Run: headless pygame with SDL's dummy video driver; simulated clock (each Clock.tick advances the game by its frame time, no real sleeping); random seed 0; keys injected as events and as key.get_pressed() state; mouse plan: one left click at the window centre at the start of phase 2, then a move to the lower-right quarter at the start of phase 3.
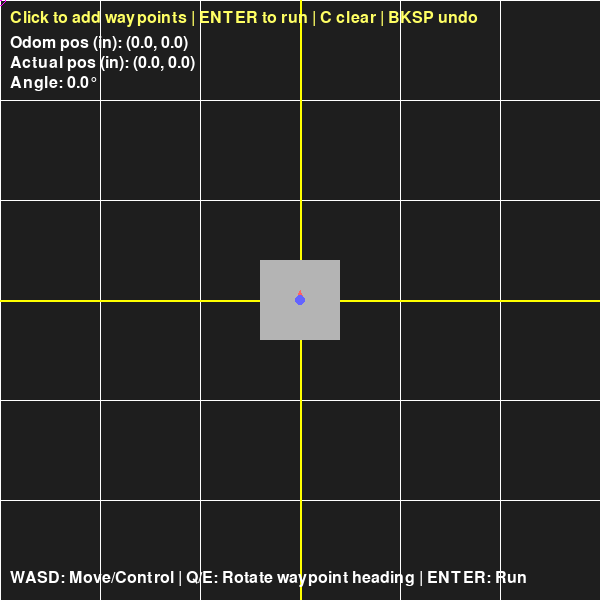
Frame 1 of 4 · flips 1–60 · no input
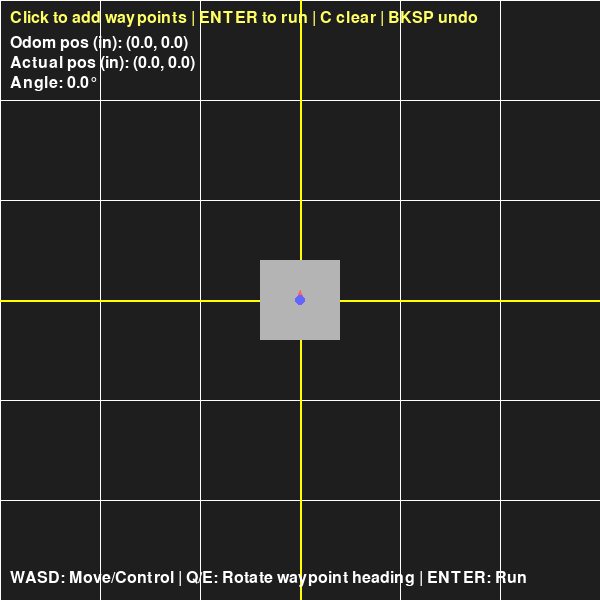
Frame 2 of 4 · flips 61–180 · clicked the window centre · tapped SPACE, RETURN · held RIGHT (→), D
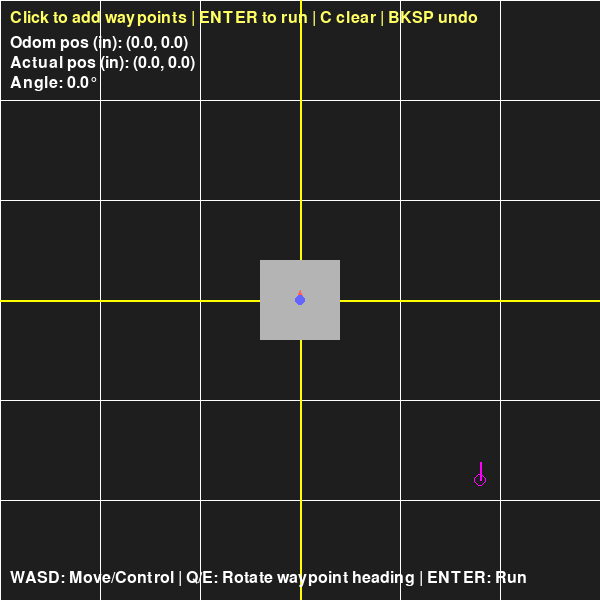
Frame 3 of 4 · flips 181–300 · moved the mouse to the lower-right quarter · held DOWN (↓), S
Frame 4 of 4 · flips 301–420 · held LEFT (←), A, UP (↑), W · screen unchanged from frame 3, image omitted

The pygame program that drew these frames:

import pygame
import sys
import math

# Init pygame
pygame.init()

# Constants
WIDTH, HEIGHT = 600, 600
FIELD_COLOR = (30, 30, 30)
ROBOT_COLOR = (180, 180, 180)
GHOST_COLOR = (180, 180, 180, 100)  # Semi-transparent
NIB_COLOR = (255, 100, 100)
GHOST_NIB_COLOR = (100, 255, 100)
TRACKING_WHEEL_COLOR = (100, 255, 100)
ODOM_DOT_COLOR = (100, 100, 255)
ROBOT_SIZE = 80

# Field dimensions (12ft x 12ft converted to pixels)
FIELD_SIZE_INCHES = 12 * 12  # 144 inches
PIXELS_PER_INCH = WIDTH / FIELD_SIZE_INCHES
INCHES_PER_PIXEL = FIELD_SIZE_INCHES / WIDTH

# Create screen
screen = pygame.display.set_mode((WIDTH, HEIGHT))
pygame.display.set_caption("Pure Pursuit Controller - Robot Simulator")

# Robot state
robot_x = WIDTH // 2
robot_y = HEIGHT // 2
angle = 0.0  # In radians, 0 = facing up (North), CW positive
robot_vx, robot_vy = 0.0, 0.0
robot_angular_velocity = 0.0

# "Ghost" (used as UI helper)
ghost_x = WIDTH // 2 + 100
ghost_y = HEIGHT // 2
ghost_angle = 0.0
ghost_mode = True  # Start in waypoint placement mode

# Odometry parameters (in inches)
HORIZONTAL_ENCODER_OFFSET = -8.0
VERTICAL_ENCODER_OFFSET = 0.0

# Tracking wheel encoder simulation
horizontal_encoder = 0.0
vertical_encoder = 0.0
prev_horizontal_encoder = 0.0
prev_vertical_encoder = 0.0

# Odometry state
odom_x = 0.0
odom_y = 0.0
odom_theta = 0.0

# Target / autonomous
target_x = None
target_y = None
target_theta = None
autonomous_mode = False

# Font for displaying information
font = pygame.font.Font(None, 24)

# ============================
# PURE PURSUIT PARAMETERS
# ============================

BASE_LOOKAHEAD = 18.0
MIN_LOOKAHEAD = 6.0
MAX_LOOKAHEAD = 30.0

HEADING_KP = 0.15
HEADING_BLEND_DIST = 18.0
HEADING_BLEND_POWER = 3.0

PATH_COMPLETION_DIST = 1.5
FINAL_HEADING_TOLERANCE = 3.0
SETTLE_COUNT_TARGET = 15

MAX_SPEED = 1.0
MAX_ANGULAR_SPEED = 0.12
MIN_SPEED = 0.2

# Path: list of waypoints in inches + heading radians (IMU frame)
path = []
current_segment_idx = 0
settle_count = 0
current_lookahead_pt = None
current_lookahead_radius = BASE_LOOKAHEAD

# Waypoint placement heading (rotate with Q/E)
place_heading = 0.0

# Track if we've entered final approach (prevents re-entering pursuit after passing target)
in_final_approach = False

# ============================
# Helper functions
# ============================

def pixels_to_inches(pixels):
    return pixels * INCHES_PER_PIXEL

def inches_to_pixels(inches):
    return inches * PIXELS_PER_INCH

def wrap_to_pi(a):
    while a > math.pi:
        a -= 2 * math.pi
    while a < -math.pi:
        a += 2 * math.pi
    return a

def angle_difference(target_angle, current_angle):
    return wrap_to_pi(target_angle - current_angle)

def simulate_encoders(old_x, old_y, old_angle, new_x, new_y, new_angle):
    """Simulate encoder readings based on robot movement"""
    global horizontal_encoder, vertical_encoder

    dx_pixels = new_x - old_x
    dy_pixels = new_y - old_y

    cos_angle = math.cos(old_angle)
    sin_angle = math.sin(old_angle)

    local_x = dx_pixels * cos_angle + dy_pixels * sin_angle
    local_y = -dx_pixels * sin_angle + dy_pixels * cos_angle

    dtheta = new_angle - old_angle

    horizontal_encoder += local_x - (HORIZONTAL_ENCODER_OFFSET * PIXELS_PER_INCH * dtheta)
    vertical_encoder += local_y + (VERTICAL_ENCODER_OFFSET * PIXELS_PER_INCH * dtheta)

def odom_reset(set_x_inches=0.0, set_y_inches=0.0, set_theta=None):
    global odom_x, odom_y, odom_theta
    global prev_horizontal_encoder, prev_vertical_encoder

    odom_x = set_x_inches
    odom_y = set_y_inches
    odom_theta = set_theta if set_theta is not None else angle

    prev_horizontal_encoder = horizontal_encoder
    prev_vertical_encoder = vertical_encoder

def odom_update(horizontal_pixels, vertical_pixels):
    global prev_horizontal_encoder, prev_vertical_encoder, odom_x, odom_y, odom_theta

    prev_theta = odom_theta
    odom_theta = angle

    delta_horizontal_pixels = horizontal_pixels - prev_horizontal_encoder
    delta_vertical_pixels = vertical_pixels - prev_vertical_encoder

    delta_horizontal_inches = pixels_to_inches(delta_horizontal_pixels)
    delta_vertical_inches = pixels_to_inches(delta_vertical_pixels)

    dtheta = odom_theta - prev_theta

    corrected_horizontal_inches = delta_horizontal_inches + (HORIZONTAL_ENCODER_OFFSET * dtheta)
    corrected_vertical_inches = delta_vertical_inches - (VERTICAL_ENCODER_OFFSET * dtheta)

    avg_theta = (prev_theta + odom_theta) / 2

    cos_avg = math.cos(avg_theta)
    sin_avg = math.sin(avg_theta)

    global_dx = corrected_horizontal_inches * cos_avg - corrected_vertical_inches * sin_avg
    global_dy = -(corrected_horizontal_inches * sin_avg + corrected_vertical_inches * cos_avg)

    odom_x += global_dx
    odom_y += global_dy

    prev_horizontal_encoder = horizontal_pixels
    prev_vertical_encoder = vertical_pixels

def draw_bot(screen, x, y, ang, color, nib_color):
    """Draw a robot at the specified position"""
    robot_surface = pygame.Surface((ROBOT_SIZE, ROBOT_SIZE), pygame.SRCALPHA)
    robot_surface.fill(color)

    center = (ROBOT_SIZE // 2, ROBOT_SIZE // 2)
    nib_length = 10
    nib_tip = (center[0], center[1] - nib_length)
    left = (center[0] - 4, center[1])
    right = (center[0] + 4, center[1])
    pygame.draw.polygon(robot_surface, nib_color, [nib_tip, left, right])

    angle_degrees = math.degrees(ang)
    rotated = pygame.transform.rotate(robot_surface, -angle_degrees)
    rect = rotated.get_rect(center=(x, y))
    screen.blit(rotated, rect.topleft)

def draw_odom_position(screen, odom_x_inches, odom_y_inches):
    """Draw a blue dot representing the odometry position"""
    screen_center_x = WIDTH // 2
    screen_center_y = HEIGHT // 2

    odom_screen_x = screen_center_x + inches_to_pixels(odom_x_inches)
    odom_screen_y = screen_center_y - inches_to_pixels(odom_y_inches)

    if 0 <= odom_screen_x <= WIDTH and 0 <= odom_screen_y <= HEIGHT:
        pygame.draw.circle(screen, ODOM_DOT_COLOR, (int(odom_screen_x), int(odom_screen_y)), 5)

def screen_to_field_inches(mx, my):
    """Mouse screen -> field inches (robot frame: center is 0,0; +x east, +y north)"""
    x_in = pixels_to_inches(mx - WIDTH // 2)
    y_in = pixels_to_inches(HEIGHT // 2 - my)
    return x_in, y_in

def field_inches_to_screen(x_in, y_in):
    sx = WIDTH // 2 + inches_to_pixels(x_in)
    sy = HEIGHT // 2 - inches_to_pixels(y_in)
    return sx, sy

# ============================
# Pure pursuit geometry
# ============================

def line_circle_intersection(start, end, robot_pos, lookahead):
    sx, sy = start[0], start[1]
    ex, ey = end[0], end[1]
    rx, ry = robot_pos[0], robot_pos[1]

    dx = ex - sx
    dy = ey - sy

    fx = sx - rx
    fy = sy - ry

    a = dx * dx + dy * dy
    if a < 1e-9:
        return False, None, None

    b = 2.0 * (fx * dx + fy * dy)
    c = fx * fx + fy * fy - lookahead * lookahead

    disc = b * b - 4.0 * a * c
    if disc < 0.0:
        return False, None, None

    disc = math.sqrt(disc)
    t1 = (-b - disc) / (2.0 * a)
    t2 = (-b + disc) / (2.0 * a)

    t = None
    if 0.0 <= t2 <= 1.0:
        t = t2
    elif 0.0 <= t1 <= 1.0:
        t = t1

    if t is None:
        return False, None, None

    ix = sx + t * dx
    iy = sy + t * dy
    return True, (ix, iy), t

def find_lookahead_point(robot_pos, lookahead):
    """Search segments from current idx; pick furthest valid intersection."""
    global current_segment_idx

    best = None
    best_seg = current_segment_idx
    best_t = -1.0

    for i in range(current_segment_idx, len(path) - 1):
        start = path[i]
        end = path[i + 1]
        found, pt, t = line_circle_intersection(start, end, robot_pos, lookahead)
        if found:
            if (best is None) or (i > best_seg) or (i == best_seg and t > best_t):
                best = pt
                best_seg = i
                best_t = t

    if best is not None:
        current_segment_idx = best_seg
        if best_seg < len(path) - 1:
            curr_wp = path[best_seg]
            next_wp = path[best_seg + 1]
            dist_curr = math.hypot(robot_pos[0] - curr_wp[0], robot_pos[1] - curr_wp[1])
            dist_next = math.hypot(robot_pos[0] - next_wp[0], robot_pos[1] - next_wp[1])
            if dist_next < dist_curr:
                current_segment_idx = min(best_seg + 1, len(path) - 2)
        return best

    return (path[-1][0], path[-1][1])

def calculate_pursuit_curvature(robot_pos, lookahead_point, lookahead):
    dx = lookahead_point[0] - robot_pos[0]
    dy = lookahead_point[1] - robot_pos[1]

    angle_to_point = math.atan2(dx, dy)
    alpha = wrap_to_pi(angle_to_point - robot_pos[2])

    return (2.0 * math.sin(alpha)) / max(lookahead, 1e-6)

def pure_pursuit_step():
    """Returns (linear_vel_in_per_frame, angular_vel_rad_per_frame)."""
    global settle_count, current_lookahead_pt, current_lookahead_radius, in_final_approach

    rx = pixels_to_inches(robot_x - WIDTH // 2)
    ry = pixels_to_inches(HEIGHT // 2 - robot_y)
    robot_pos = (rx, ry, angle)

    final_x, final_y, final_theta = path[-1]
    dxF = final_x - rx
    dyF = final_y - ry
    dist_to_final = math.hypot(dxF, dyF)
    
    heading_error = wrap_to_pi(final_theta - angle)

    # ---------- Check for arrival ----------
    if dist_to_final < PATH_COMPLETION_DIST and abs(math.degrees(heading_error)) < FINAL_HEADING_TOLERANCE:
        settle_count += 1
        if settle_count >= SETTLE_COUNT_TARGET:
            return 0.0, 0.0
    else:
        settle_count = max(0, settle_count - 1)  # Decay settle count gradually

    # ---------- Final approach mode ----------
    # Once we enter final approach, stay in it (no more pursuit)
    TERMINAL_DIST = 10.0
    
    if dist_to_final < TERMINAL_DIST or in_final_approach:
        in_final_approach = True
        
        current_lookahead_radius = BASE_LOOKAHEAD
        current_lookahead_pt = (final_x, final_y)
        
        # Calculate if we're facing toward or away from target
        angle_to_target = math.atan2(dxF, dyF)
        angle_error_to_pos = wrap_to_pi(angle_to_target - angle)
        
        # Check if we're facing roughly toward the target (within ~90 degrees)
        facing_target = abs(angle_error_to_pos) < math.pi / 2
        
        # Very close - just rotate to final heading
        if dist_to_final < PATH_COMPLETION_DIST * 2:
            omega = HEADING_KP * heading_error
            omega = max(-MAX_ANGULAR_SPEED, min(MAX_ANGULAR_SPEED, omega))
            
            # Tiny forward motion only if facing target and not there yet
            v = 0.0
            if facing_target and dist_to_final > PATH_COMPLETION_DIST * 0.5:
                v = min(0.5, dist_to_final * 0.2)
            
            return v, omega
        
        # If we overshot (facing away from target), we need to back up or turn around
        if not facing_target:
            # Turn toward target first, minimal forward motion
            omega = HEADING_KP * angle_error_to_pos
            omega = max(-MAX_ANGULAR_SPEED, min(MAX_ANGULAR_SPEED, omega))
            
            # Could optionally drive backward here, but turning is usually better
            return 0.0, omega
        
        # Normal final approach - facing target, drive toward it
        # Blend between position-seeking and final heading based on distance
        blend = max(0.0, min(1.0, 1.0 - (dist_to_final / TERMINAL_DIST)))
        blended_angle_error = (1.0 - blend) * angle_error_to_pos + blend * heading_error
        
        omega = HEADING_KP * blended_angle_error
        omega = max(-MAX_ANGULAR_SPEED, min(MAX_ANGULAR_SPEED, omega))
        
        # Speed proportional to distance, with minimum
        v = min(MAX_SPEED * 0.5, dist_to_final * 0.4)
        v = max(MIN_SPEED * 0.5, v)
        
        # Reduce speed if we need to turn a lot
        turn_penalty = max(0.3, 1.0 - abs(blended_angle_error) / math.pi)
        v *= turn_penalty
        
        return v, omega

    # ---------- Normal pursuit ----------
    settle_count = 0
    in_final_approach = False
    
    lookahead = max(MIN_LOOKAHEAD, min(MAX_LOOKAHEAD, BASE_LOOKAHEAD))
    current_lookahead_radius = lookahead

    lookahead_pt = find_lookahead_point(robot_pos, lookahead)
    current_lookahead_pt = lookahead_pt

    curvature = calculate_pursuit_curvature(robot_pos, lookahead_pt, lookahead)

    # Speed control
    v = MAX_SPEED
    
    # Slow down based on curvature
    curvature_factor = max(0.3, 1.0 - abs(curvature) * 5.0)
    v *= curvature_factor
    
    # Slow down approaching end
    if dist_to_final < 20.0:
        v *= max(0.3, dist_to_final / 20.0)
    
    v = max(MIN_SPEED, min(MAX_SPEED, v))

    # Angular velocity from curvature
    omega = curvature * v
    
    # Add heading blend toward final heading as we approach
    if dist_to_final < HEADING_BLEND_DIST:
        blend = 1.0 - math.exp(
            -HEADING_BLEND_POWER *
            (HEADING_BLEND_DIST - dist_to_final) /
            HEADING_BLEND_DIST
        )
        blend = max(0.0, min(0.5, blend))
        omega += blend * HEADING_KP * heading_error
    
    omega = max(-MAX_ANGULAR_SPEED, min(MAX_ANGULAR_SPEED, omega))

    return v, omega

# Reset odometry
odom_reset()

# Game loop
clock = pygame.time.Clock()
running = True

while running:
    dt = clock.tick(60) / 1000.0

    old_x, old_y, old_angle = robot_x, robot_y, angle

    for event in pygame.event.get():
        if event.type == pygame.QUIT:
            running = False

        elif event.type == pygame.MOUSEBUTTONDOWN and ghost_mode:
            if event.button == 1:
                mx, my = pygame.mouse.get_pos()
                x_in, y_in = screen_to_field_inches(mx, my)
                path.append((x_in, y_in, place_heading))

            if event.button == 3 and len(path) > 0:
                mx, my = pygame.mouse.get_pos()
                x_in, y_in = screen_to_field_inches(mx, my)
                lx, ly, _ = path[-1]
                dx = x_in - lx
                dy = y_in - ly
                place_heading = math.atan2(dx, dy)

        elif event.type == pygame.KEYDOWN:
            if event.key == pygame.K_RETURN:
                if ghost_mode and len(path) >= 2:
                    autonomous_mode = True
                    ghost_mode = False
                    current_segment_idx = 0
                    settle_count = 0
                    in_final_approach = False  # Reset final approach flag

                    target_x, target_y, target_theta = path[-1]
                    print(f"Path started with {len(path)} waypoints. Final: ({target_x:.1f},{target_y:.1f}) @ {math.degrees(target_theta):.1f}°")

            elif event.key == pygame.K_ESCAPE:
                autonomous_mode = False
                ghost_mode = True
                current_segment_idx = 0
                settle_count = 0
                current_lookahead_pt = None
                in_final_approach = False  # Reset final approach flag

            elif event.key == pygame.K_BACKSPACE and ghost_mode:
                if len(path) > 0:
                    path.pop()

            elif event.key == pygame.K_c and ghost_mode:
                path.clear()

    keys = pygame.key.get_pressed()

    if ghost_mode:
        ghost_speed = 5.0
        ghost_turn_speed = math.radians(3)

        if keys[pygame.K_w]:
            ghost_x += ghost_speed * math.sin(ghost_angle)
            ghost_y -= ghost_speed * math.cos(ghost_angle)
        if keys[pygame.K_s]:
            ghost_x -= ghost_speed * math.sin(ghost_angle)
            ghost_y += ghost_speed * math.cos(ghost_angle)
        if keys[pygame.K_a]:
            ghost_angle -= ghost_turn_speed
        if keys[pygame.K_d]:
            ghost_angle += ghost_turn_speed

        if keys[pygame.K_q]:
            place_heading -= math.radians(2.5)
        if keys[pygame.K_e]:
            place_heading += math.radians(2.5)
        place_heading = wrap_to_pi(place_heading)

        half = ROBOT_SIZE // 2
        ghost_x = max(half, min(WIDTH - half, ghost_x))
        ghost_y = max(half, min(HEIGHT - half, ghost_y))

    elif autonomous_mode:
        v, omega = pure_pursuit_step()

        if v == 0.0 and omega == 0.0:
            print("Arrived at final target!")
            autonomous_mode = False
            ghost_mode = True
            in_final_approach = False

        robot_x += v * PIXELS_PER_INCH * math.sin(angle)
        robot_y -= v * PIXELS_PER_INCH * math.cos(angle)
        angle += omega
        
        # Wrap the angle to prevent unbounded growth
        angle = wrap_to_pi(angle)

        half = ROBOT_SIZE // 2
        robot_x = max(half, min(WIDTH - half, robot_x))
        robot_y = max(half, min(HEIGHT - half, robot_y))

    # Simulate encoders + odom
    simulate_encoders(old_x, old_y, old_angle, robot_x, robot_y, angle)
    odom_update(horizontal_encoder, vertical_encoder)

    # =========================================================
    # DRAW FIELD
    # =========================================================
    screen.fill(FIELD_COLOR)

    # Grid
    grid_spacing_inches = 24
    grid_spacing_pixels = inches_to_pixels(grid_spacing_inches)

    for x in range(0, WIDTH + 1, int(grid_spacing_pixels)):
        pygame.draw.line(screen, (255, 255, 255), (x, 0), (x, HEIGHT), 1)
    for y in range(0, HEIGHT + 1, int(grid_spacing_pixels)):
        pygame.draw.line(screen, (255, 255, 255), (0, y), (WIDTH, y), 1)

    # Center lines
    pygame.draw.line(screen, (255, 255, 0), (WIDTH // 2, 0), (WIDTH // 2, HEIGHT), 2)
    pygame.draw.line(screen, (255, 255, 0), (0, HEIGHT // 2), (WIDTH, HEIGHT // 2), 2)

    # Draw path polyline + waypoints + headings
    if len(path) >= 1:
        for i in range(len(path)):
            sx, sy = field_inches_to_screen(path[i][0], path[i][1])
            pygame.draw.circle(screen, (255, 0, 255), (int(sx), int(sy)), 6, 2)

            tick_len = 18
            ex = sx + tick_len * math.sin(path[i][2])
            ey = sy - tick_len * math.cos(path[i][2])
            pygame.draw.line(screen, (255, 0, 255), (sx, sy), (ex, ey), 2)

            if i < len(path) - 1:
                nx, ny = field_inches_to_screen(path[i + 1][0], path[i + 1][1])
                pygame.draw.line(screen, (255, 0, 255), (sx, sy), (nx, ny), 2)

    # Draw preview waypoint at mouse in ghost mode
    if ghost_mode:
        mx, my = pygame.mouse.get_pos()
        pygame.draw.circle(screen, (255, 0, 255), (mx, my), 6, 1)
        ex = mx + 18 * math.sin(place_heading)
        ey = my - 18 * math.cos(place_heading)
        pygame.draw.line(screen, (255, 0, 255), (mx, my), (ex, ey), 2)

    # Draw target position if set
    if target_x is not None:
        tx, ty = field_inches_to_screen(target_x, target_y)
        pygame.draw.circle(screen, (255, 0, 255), (int(tx), int(ty)), 8, 2)
        line_length = 30
        end_x = tx + line_length * math.sin(target_theta)
        end_y = ty - line_length * math.cos(target_theta)
        pygame.draw.line(screen, (255, 0, 255), (tx, ty), (end_x, end_y), 2)

    # Draw lookahead circle + point
    if autonomous_mode and len(path) >= 2:
        pygame.draw.circle(
            screen,
            (0, 255, 255),
            (int(robot_x), int(robot_y)),
            int(inches_to_pixels(current_lookahead_radius)),
            1
        )

        if current_lookahead_pt is not None:
            lx, ly = field_inches_to_screen(current_lookahead_pt[0], current_lookahead_pt[1])
            pygame.draw.circle(screen, (0, 255, 0), (int(lx), int(ly)), 6)

    # Draw robot
    draw_bot(screen, robot_x, robot_y, angle, ROBOT_COLOR, NIB_COLOR)

    # Draw odometry dot
    draw_odom_position(screen, odom_x, odom_y)

    # Display information
    actual_x_inches = pixels_to_inches(robot_x - WIDTH // 2)
    actual_y_inches = pixels_to_inches(HEIGHT // 2 - robot_y)

    if ghost_mode:
        mode_text = "Click to add waypoints | ENTER to run | C clear | BKSP undo"
    else:
        mode_text = "AUTONOMOUS MODE - Press ESC to cancel"
    mode_surface = font.render(mode_text, True, (255, 255, 100))
    screen.blit(mode_surface, (10, 10))

    odom_text = font.render(f"Odom pos (in): ({odom_x:.1f}, {odom_y:.1f})", True, (255, 255, 255))
    actual_text = font.render(f"Actual pos (in): ({actual_x_inches:.1f}, {actual_y_inches:.1f})", True, (255, 255, 255))
    angle_text = font.render(f"Angle: {math.degrees(angle):.1f}°", True, (255, 255, 255))

    screen.blit(odom_text, (10, 35))
    screen.blit(actual_text, (10, 55))
    screen.blit(angle_text, (10, 75))

    if target_x is not None:
        target_text = font.render(f"Target: ({target_x:.1f}, {target_y:.1f}) @ {math.degrees(target_theta):.1f}°", True, (255, 0, 255))
        screen.blit(target_text, (10, 95))
    
    # Show final approach status
    if autonomous_mode and in_final_approach:
        approach_text = font.render("FINAL APPROACH", True, (0, 255, 255))
        screen.blit(approach_text, (10, 115))

    controls_text = font.render("WASD: Move/Control | Q/E: Rotate waypoint heading | ENTER: Run", True, (255, 255, 255))
    screen.blit(controls_text, (10, HEIGHT - 30))

    pygame.display.flip()

pygame.quit()
sys.exit()
